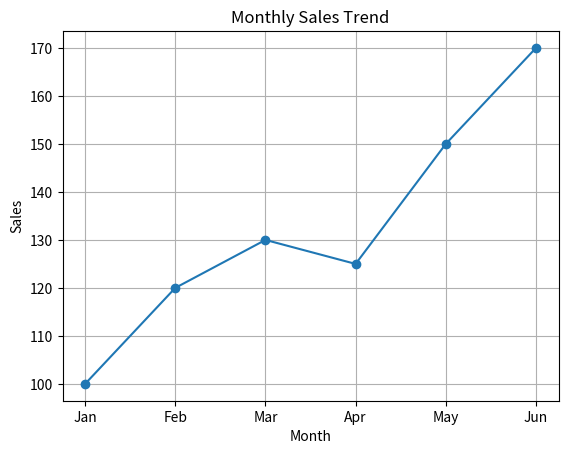
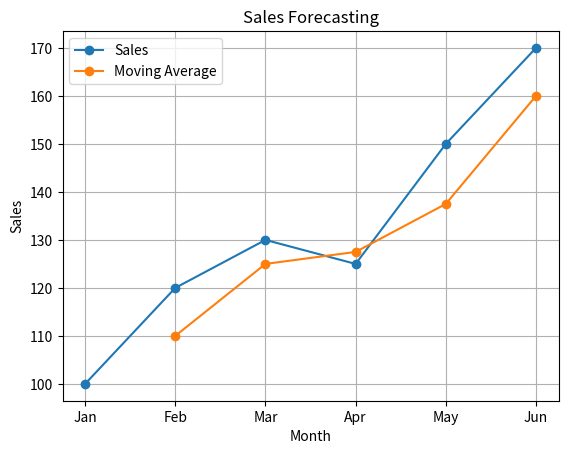

Here is the Python script that generated these plots, in order:
import pandas as pd
import matplotlib.pyplot as plt
data = {
    "Month": ["Jan", "Feb", "Mar", "Apr", "May", "Jun"],
    "Sales": [100, 120, 130, 125, 150, 170]
}
df = pd.DataFrame(data)
print(df)
plt.plot(df["Month"], df["Sales"], marker='o')
plt.title("Monthly Sales Trend")
plt.xlabel("Month")
plt.ylabel("Sales")
plt.grid(True)
plt.show()
df["Moving_Avg"] = df["Sales"].rolling(window=2).mean()
print("\nWith Moving Average:")
print(df)
plt.plot(df["Month"], df["Sales"], label="Sales", marker='o')
plt.plot(df["Month"], df["Moving_Avg"], label="Moving Average", marker='o')
plt.title("Sales Forecasting")
plt.xlabel("Month")
plt.ylabel("Sales")
plt.legend()
plt.grid(True)
plt.show()
